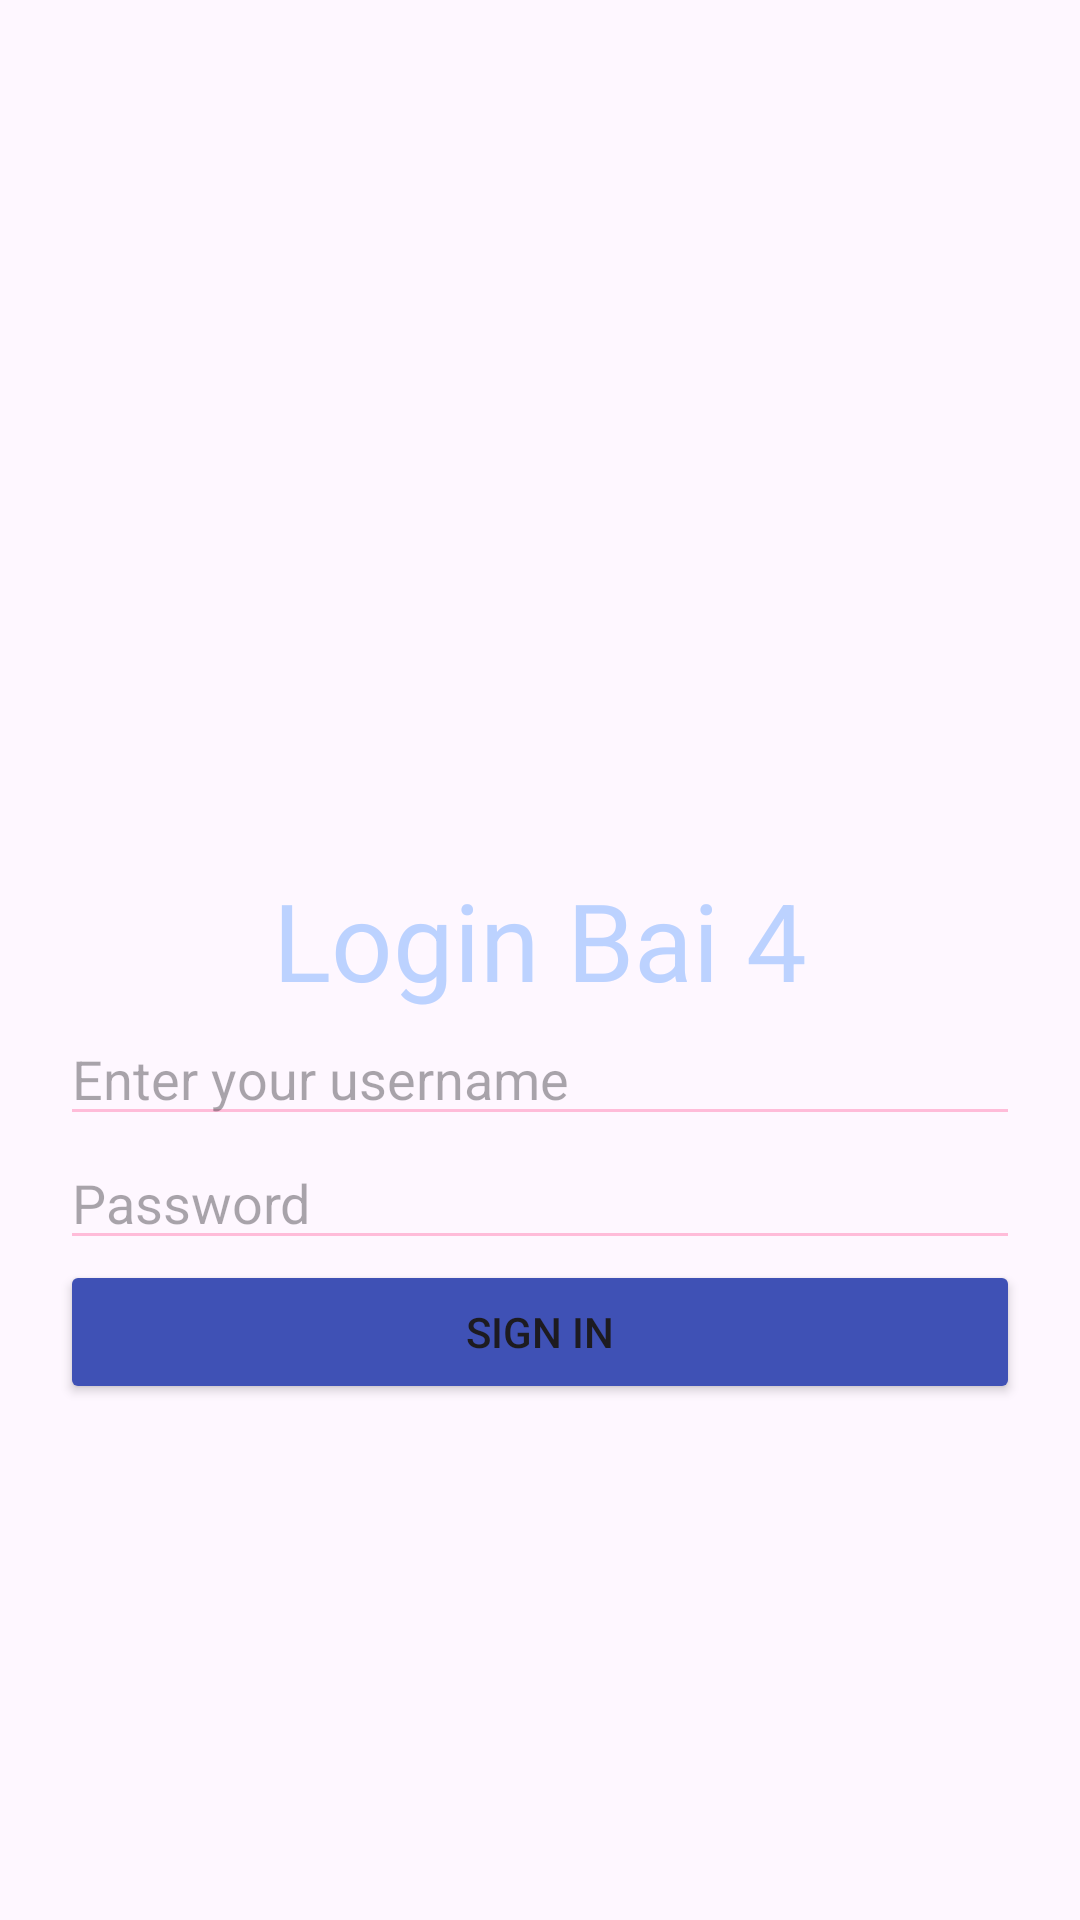

Android layout source for this screen:
<!-- AndroidManifest.xml: application theme Theme.KMA_Practice -->
<!-- res/layout/activity_bai4.xml -->
<?xml version="1.0" encoding="utf-8"?>
<RelativeLayout xmlns:android="http://schemas.android.com/apk/res/android"
    xmlns:app="http://schemas.android.com/apk/res-auto"
    xmlns:tools="http://schemas.android.com/tools"
    android:id="@+id/main"
    android:layout_width="match_parent"
    android:layout_height="match_parent"
    android:padding="20dp"
    android:layout_marginLeft="40dp"
    android:layout_marginRight="40dp"
    tools:context=".bai4.Bai4Activity"
    >

    <TextView
        android:id="@+id/headerLogin"
        android:layout_width="match_parent"
        android:layout_height="wrap_content"
        android:layout_alignParentTop="true"
        android:layout_marginTop="269dp"
        android:text="Login Bai 4"
        android:textAlignment="center"
        android:textColor="#BCD2FF"
        android:textSize="36sp" />

    <EditText
        android:id="@+id/edtUsername"
        android:layout_width="match_parent"
        android:layout_height="wrap_content"
        android:layout_below="@+id/headerLogin"
        android:hint="Enter your username"
        android:backgroundTint="#ffbcd9"/>

    <EditText
        android:id="@+id/editPassword"
        android:layout_width="match_parent"
        android:layout_height="wrap_content"
        android:layout_below="@+id/edtUsername"
        android:hint="Password"
        android:backgroundTint="#ffbcd9"/>

    <Button
        android:id="@+id/btnLogin"
        android:layout_width="match_parent"
        android:layout_height="wrap_content"
        android:layout_below="@+id/editPassword"
        android:backgroundTint="#3F51B5"
        android:text="Sign In" />

    <FrameLayout
        android:layout_width="wrap_content"
        android:layout_height="wrap_content"
        android:layout_below="@+id/btnLogin">

    </FrameLayout>




</RelativeLayout>
<!-- resources referenced by this layout -->
<resources>
  <style name="Theme.KMA_Practice" parent="Base.Theme.KMA_Practice" />
  <style name="Base.Theme.KMA_Practice" parent="Theme.Material3.DayNight.NoActionBar">
          
          
      </style>
</resources>
